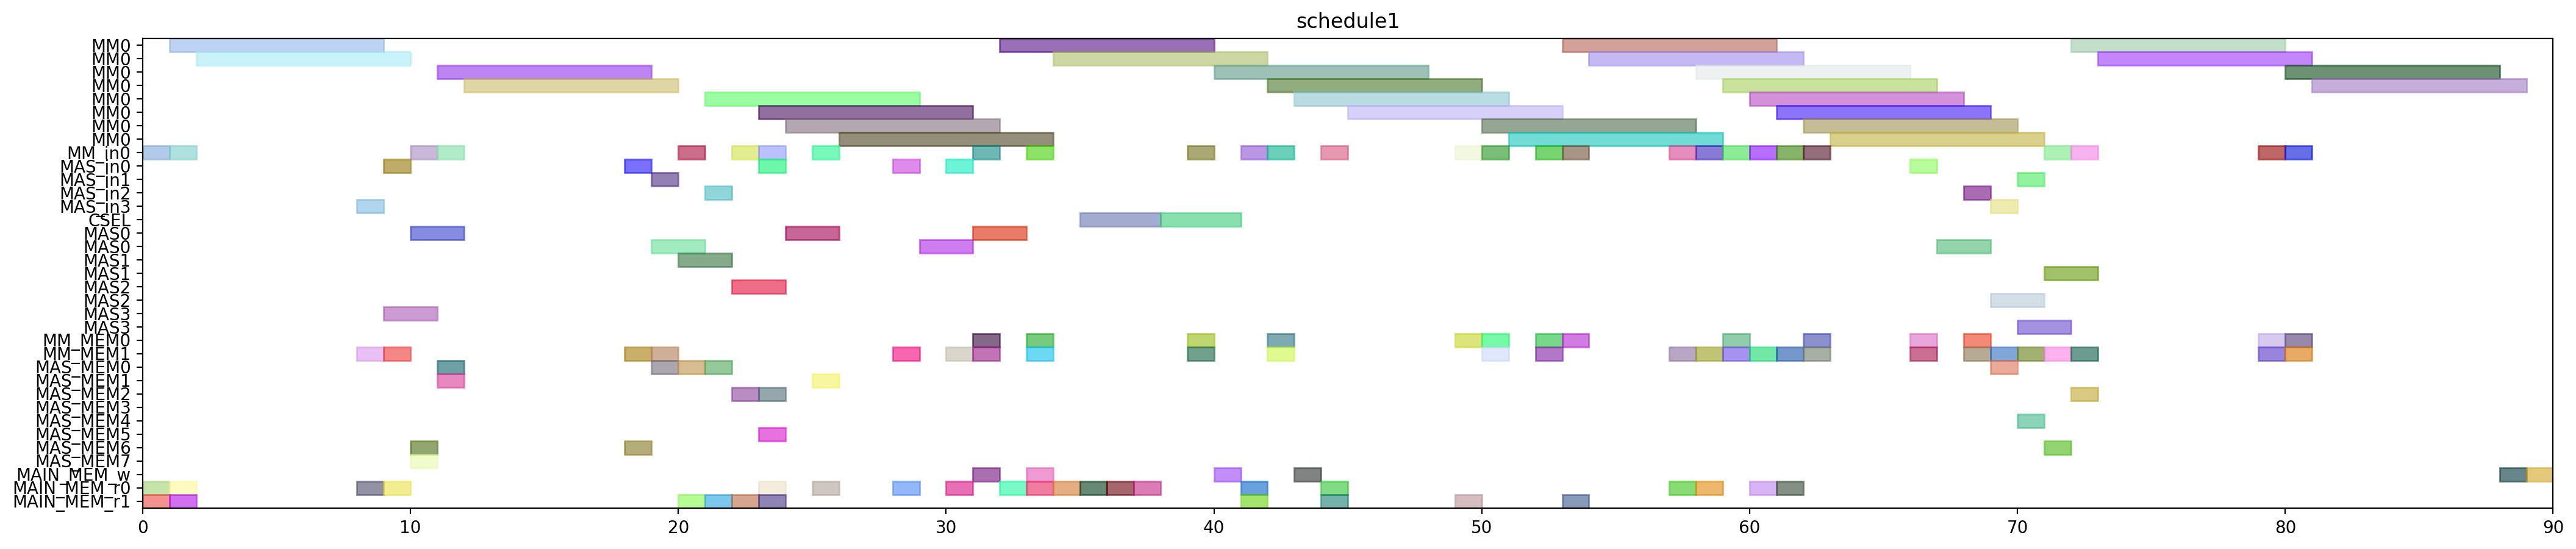

Python code for this plot:
from pyschedule import Scenario, solvers, plotters, alt


def solve():
	horizon = 182
	S = Scenario("schedule1", horizon=horizon)

	# resource
	MM = S.Resources('MM', num=1, size=8)
	MM_in = S.Resources('MM_in', num=1)
	MAS_in = S.Resources('MAS_in', num=4)
	CSEL = S.Resource('CSEL')
	MAS = S.Resources('MAS', num=4, size=2, periods=range(1, horizon))
	MM_MEM = S.Resources('MM_MEM', num=2)
	MAS_MEM = S.Resources('MAS_MEM', num=8)
	MAIN_MEM_w = S.Resource('MAIN_MEM_w', size=1)
	MAIN_MEM_r = S.Resources('MAIN_MEM_r', num=2)

	# result of previous scheduling
	t21_in = S.Task('t21_in', length=1, delay_cost=1)
	S += t21_in >= 0
	t21_in += MM_in[0]

	t21_mem0 = S.Task('t21_mem0', length=1, delay_cost=1)
	S += t21_mem0 >= 0
	t21_mem0 += MAIN_MEM_r[0]

	t21_mem1 = S.Task('t21_mem1', length=1, delay_cost=1)
	S += t21_mem1 >= 0
	t21_mem1 += MAIN_MEM_r[1]

	t20_in = S.Task('t20_in', length=1, delay_cost=1)
	S += t20_in >= 1
	t20_in += MM_in[0]

	t20_mem0 = S.Task('t20_mem0', length=1, delay_cost=1)
	S += t20_mem0 >= 1
	t20_mem0 += MAIN_MEM_r[0]

	t20_mem1 = S.Task('t20_mem1', length=1, delay_cost=1)
	S += t20_mem1 >= 1
	t20_mem1 += MAIN_MEM_r[1]

	t21 = S.Task('t21', length=8, delay_cost=1)
	S += t21 >= 1
	t21 += MM[0]

	t20 = S.Task('t20', length=8, delay_cost=1)
	S += t20 >= 2
	t20 += MM[0]

	xit21_in = S.Task('xit21_in', length=1, delay_cost=1)
	S += xit21_in >= 8
	xit21_in += MAS_in[3]

	xit21_mem0 = S.Task('xit21_mem0', length=1, delay_cost=1)
	S += xit21_mem0 >= 8
	xit21_mem0 += MAIN_MEM_r[0]

	xit21_mem1 = S.Task('xit21_mem1', length=1, delay_cost=1)
	S += xit21_mem1 >= 8
	xit21_mem1 += MM_MEM[1]

	xit20_in = S.Task('xit20_in', length=1, delay_cost=1)
	S += xit20_in >= 9
	xit20_in += MAS_in[0]

	xit20_mem0 = S.Task('xit20_mem0', length=1, delay_cost=1)
	S += xit20_mem0 >= 9
	xit20_mem0 += MAIN_MEM_r[0]

	xit20_mem1 = S.Task('xit20_mem1', length=1, delay_cost=1)
	S += xit20_mem1 >= 9
	xit20_mem1 += MM_MEM[1]

	xit21 = S.Task('xit21', length=2, delay_cost=1)
	S += xit21 >= 9
	xit21 += MAS[3]

	xi2t41_in = S.Task('xi2t41_in', length=1, delay_cost=1)
	S += xi2t41_in >= 10
	xi2t41_in += MM_in[0]

	xi2t41_mem0 = S.Task('xi2t41_mem0', length=1, delay_cost=1)
	S += xi2t41_mem0 >= 10
	xi2t41_mem0 += MAS_MEM[6]

	xi2t41_mem1 = S.Task('xi2t41_mem1', length=1, delay_cost=1)
	S += xi2t41_mem1 >= 10
	xi2t41_mem1 += MAS_MEM[7]

	xit20 = S.Task('xit20', length=2, delay_cost=1)
	S += xit20 >= 10
	xit20 += MAS[0]

	xi2t40_in = S.Task('xi2t40_in', length=1, delay_cost=1)
	S += xi2t40_in >= 11
	xi2t40_in += MM_in[0]

	xi2t40_mem0 = S.Task('xi2t40_mem0', length=1, delay_cost=1)
	S += xi2t40_mem0 >= 11
	xi2t40_mem0 += MAS_MEM[0]

	xi2t40_mem1 = S.Task('xi2t40_mem1', length=1, delay_cost=1)
	S += xi2t40_mem1 >= 11
	xi2t40_mem1 += MAS_MEM[1]

	xi2t41 = S.Task('xi2t41', length=8, delay_cost=1)
	S += xi2t41 >= 11
	xi2t41 += MM[0]

	xi2t40 = S.Task('xi2t40', length=8, delay_cost=1)
	S += xi2t40 >= 12
	xi2t40 += MM[0]

	D_a_1_in = S.Task('D_a_1_in', length=1, delay_cost=1)
	S += D_a_1_in >= 18
	D_a_1_in += MAS_in[0]

	D_a_1_mem0 = S.Task('D_a_1_mem0', length=1, delay_cost=1)
	S += D_a_1_mem0 >= 18
	D_a_1_mem0 += MAS_MEM[6]

	D_a_1_mem1 = S.Task('D_a_1_mem1', length=1, delay_cost=1)
	S += D_a_1_mem1 >= 18
	D_a_1_mem1 += MM_MEM[1]

	D_a_0_in = S.Task('D_a_0_in', length=1, delay_cost=1)
	S += D_a_0_in >= 19
	D_a_0_in += MAS_in[1]

	D_a_0_mem0 = S.Task('D_a_0_mem0', length=1, delay_cost=1)
	S += D_a_0_mem0 >= 19
	D_a_0_mem0 += MAS_MEM[0]

	D_a_0_mem1 = S.Task('D_a_0_mem1', length=1, delay_cost=1)
	S += D_a_0_mem1 >= 19
	D_a_0_mem1 += MM_MEM[1]

	D_a_1 = S.Task('D_a_1', length=2, delay_cost=1)
	S += D_a_1 >= 19
	D_a_1 += MAS[0]

	D_a_0 = S.Task('D_a_0', length=2, delay_cost=1)
	S += D_a_0 >= 20
	D_a_0 += MAS[1]

	negD1_in = S.Task('negD1_in', length=1, delay_cost=1)
	S += negD1_in >= 20
	negD1_in += MM_in[0]

	negD1_mem0 = S.Task('negD1_mem0', length=1, delay_cost=1)
	S += negD1_mem0 >= 20
	negD1_mem0 += MAS_MEM[0]

	negD1_mem1 = S.Task('negD1_mem1', length=1, delay_cost=1)
	S += negD1_mem1 >= 20
	negD1_mem1 += MAIN_MEM_r[1]

	N_b1_in = S.Task('N_b1_in', length=1, delay_cost=1)
	S += N_b1_in >= 21
	N_b1_in += MAS_in[2]

	N_b1_mem0 = S.Task('N_b1_mem0', length=1, delay_cost=1)
	S += N_b1_mem0 >= 21
	N_b1_mem0 += MAS_MEM[0]

	N_b1_mem1 = S.Task('N_b1_mem1', length=1, delay_cost=1)
	S += N_b1_mem1 >= 21
	N_b1_mem1 += MAIN_MEM_r[1]

	negD1 = S.Task('negD1', length=8, delay_cost=1)
	S += negD1 >= 21
	negD1 += MM[0]

	N_b1 = S.Task('N_b1', length=2, delay_cost=1)
	S += N_b1 >= 22
	N_b1 += MAS[2]

	negD0_in = S.Task('negD0_in', length=1, delay_cost=1)
	S += negD0_in >= 22
	negD0_in += MM_in[0]

	negD0_mem0 = S.Task('negD0_mem0', length=1, delay_cost=1)
	S += negD0_mem0 >= 22
	negD0_mem0 += MAS_MEM[2]

	negD0_mem1 = S.Task('negD0_mem1', length=1, delay_cost=1)
	S += negD0_mem1 >= 22
	negD0_mem1 += MAIN_MEM_r[1]

	N1_in = S.Task('N1_in', length=1, delay_cost=1)
	S += N1_in >= 23
	N1_in += MM_in[0]

	N1_mem0 = S.Task('N1_mem0', length=1, delay_cost=1)
	S += N1_mem0 >= 23
	N1_mem0 += MAIN_MEM_r[0]

	N1_mem1 = S.Task('N1_mem1', length=1, delay_cost=1)
	S += N1_mem1 >= 23
	N1_mem1 += MAS_MEM[5]

	N_b0_in = S.Task('N_b0_in', length=1, delay_cost=1)
	S += N_b0_in >= 23
	N_b0_in += MAS_in[0]

	N_b0_mem0 = S.Task('N_b0_mem0', length=1, delay_cost=1)
	S += N_b0_mem0 >= 23
	N_b0_mem0 += MAS_MEM[2]

	N_b0_mem1 = S.Task('N_b0_mem1', length=1, delay_cost=1)
	S += N_b0_mem1 >= 23
	N_b0_mem1 += MAIN_MEM_r[1]

	negD0 = S.Task('negD0', length=8, delay_cost=1)
	S += negD0 >= 23
	negD0 += MM[0]

	N1 = S.Task('N1', length=8, delay_cost=1)
	S += N1 >= 24
	N1 += MM[0]

	N_b0 = S.Task('N_b0', length=2, delay_cost=1)
	S += N_b0 >= 24
	N_b0 += MAS[0]

	N0_in = S.Task('N0_in', length=1, delay_cost=1)
	S += N0_in >= 25
	N0_in += MM_in[0]

	N0_mem0 = S.Task('N0_mem0', length=1, delay_cost=1)
	S += N0_mem0 >= 25
	N0_mem0 += MAIN_MEM_r[0]

	N0_mem1 = S.Task('N0_mem1', length=1, delay_cost=1)
	S += N0_mem1 >= 25
	N0_mem1 += MAS_MEM[1]

	N0 = S.Task('N0', length=8, delay_cost=1)
	S += N0 >= 26
	N0 += MM[0]

	D1_in = S.Task('D1_in', length=1, delay_cost=1)
	S += D1_in >= 28
	D1_in += MAS_in[0]

	D1_mem0 = S.Task('D1_mem0', length=1, delay_cost=1)
	S += D1_mem0 >= 28
	D1_mem0 += MAIN_MEM_r[0]

	D1_mem1 = S.Task('D1_mem1', length=1, delay_cost=1)
	S += D1_mem1 >= 28
	D1_mem1 += MM_MEM[1]

	D1 = S.Task('D1', length=2, delay_cost=1)
	S += D1 >= 29
	D1 += MAS[0]

	D0_in = S.Task('D0_in', length=1, delay_cost=1)
	S += D0_in >= 30
	D0_in += MAS_in[0]

	D0_mem0 = S.Task('D0_mem0', length=1, delay_cost=1)
	S += D0_mem0 >= 30
	D0_mem0 += MAIN_MEM_r[0]

	D0_mem1 = S.Task('D0_mem1', length=1, delay_cost=1)
	S += D0_mem1 >= 30
	D0_mem1 += MM_MEM[1]

	D0 = S.Task('D0', length=2, delay_cost=1)
	S += D0 >= 31
	D0 += MAS[0]

	D1_w = S.Task('D1_w', length=1, delay_cost=1)
	S += D1_w >= 31
	D1_w += MAIN_MEM_w

	N21_in = S.Task('N21_in', length=1, delay_cost=1)
	S += N21_in >= 31
	N21_in += MM_in[0]

	N21_mem0 = S.Task('N21_mem0', length=1, delay_cost=1)
	S += N21_mem0 >= 31
	N21_mem0 += MM_MEM[0]

	N21_mem1 = S.Task('N21_mem1', length=1, delay_cost=1)
	S += N21_mem1 >= 31
	N21_mem1 += MM_MEM[1]

	N21 = S.Task('N21', length=8, delay_cost=1)
	S += N21 >= 32
	N21 += MM[0]

	Z1_mem0 = S.Task('Z1_mem0', length=1, delay_cost=1)
	S += Z1_mem0 >= 32
	Z1_mem0 += MAIN_MEM_r[0]

	D0_w = S.Task('D0_w', length=1, delay_cost=1)
	S += D0_w >= 33
	D0_w += MAIN_MEM_w

	N20_in = S.Task('N20_in', length=1, delay_cost=1)
	S += N20_in >= 33
	N20_in += MM_in[0]

	N20_mem0 = S.Task('N20_mem0', length=1, delay_cost=1)
	S += N20_mem0 >= 33
	N20_mem0 += MM_MEM[0]

	N20_mem1 = S.Task('N20_mem1', length=1, delay_cost=1)
	S += N20_mem1 >= 33
	N20_mem1 += MM_MEM[1]

	Z1_mem1 = S.Task('Z1_mem1', length=1, delay_cost=1)
	S += Z1_mem1 >= 33
	Z1_mem1 += MAIN_MEM_r[0]

	N20 = S.Task('N20', length=8, delay_cost=1)
	S += N20 >= 34
	N20 += MM[0]

	Z1_mem2 = S.Task('Z1_mem2', length=1, delay_cost=1)
	S += Z1_mem2 >= 34
	Z1_mem2 += MAIN_MEM_r[0]

	Z0_mem0 = S.Task('Z0_mem0', length=1, delay_cost=1)
	S += Z0_mem0 >= 35
	Z0_mem0 += MAIN_MEM_r[0]

	Z1 = S.Task('Z1', length=3, delay_cost=1)
	S += Z1 >= 35
	Z1 += CSEL

	Z0_mem1 = S.Task('Z0_mem1', length=1, delay_cost=1)
	S += Z0_mem1 >= 36
	Z0_mem1 += MAIN_MEM_r[0]

	Z0_mem2 = S.Task('Z0_mem2', length=1, delay_cost=1)
	S += Z0_mem2 >= 37
	Z0_mem2 += MAIN_MEM_r[0]

	Z0 = S.Task('Z0', length=3, delay_cost=1)
	S += Z0 >= 38
	Z0 += CSEL

	N31_in = S.Task('N31_in', length=1, delay_cost=1)
	S += N31_in >= 39
	N31_in += MM_in[0]

	N31_mem0 = S.Task('N31_mem0', length=1, delay_cost=1)
	S += N31_mem0 >= 39
	N31_mem0 += MM_MEM[0]

	N31_mem1 = S.Task('N31_mem1', length=1, delay_cost=1)
	S += N31_mem1 >= 39
	N31_mem1 += MM_MEM[1]

	N31 = S.Task('N31', length=8, delay_cost=1)
	S += N31 >= 40
	N31 += MM[0]

	Z1_w = S.Task('Z1_w', length=1, delay_cost=1)
	S += Z1_w >= 40
	Z1_w += MAIN_MEM_w

	D21_in = S.Task('D21_in', length=1, delay_cost=1)
	S += D21_in >= 41
	D21_in += MM_in[0]

	D21_mem0 = S.Task('D21_mem0', length=1, delay_cost=1)
	S += D21_mem0 >= 41
	D21_mem0 += MAIN_MEM_r[0]

	D21_mem1 = S.Task('D21_mem1', length=1, delay_cost=1)
	S += D21_mem1 >= 41
	D21_mem1 += MAIN_MEM_r[1]

	D21 = S.Task('D21', length=8, delay_cost=1)
	S += D21 >= 42
	D21 += MM[0]

	N30_in = S.Task('N30_in', length=1, delay_cost=1)
	S += N30_in >= 42
	N30_in += MM_in[0]

	N30_mem0 = S.Task('N30_mem0', length=1, delay_cost=1)
	S += N30_mem0 >= 42
	N30_mem0 += MM_MEM[0]

	N30_mem1 = S.Task('N30_mem1', length=1, delay_cost=1)
	S += N30_mem1 >= 42
	N30_mem1 += MM_MEM[1]

	N30 = S.Task('N30', length=8, delay_cost=1)
	S += N30 >= 43
	N30 += MM[0]

	Z0_w = S.Task('Z0_w', length=1, delay_cost=1)
	S += Z0_w >= 43
	Z0_w += MAIN_MEM_w

	D20_in = S.Task('D20_in', length=1, delay_cost=1)
	S += D20_in >= 44
	D20_in += MM_in[0]

	D20_mem0 = S.Task('D20_mem0', length=1, delay_cost=1)
	S += D20_mem0 >= 44
	D20_mem0 += MAIN_MEM_r[0]

	D20_mem1 = S.Task('D20_mem1', length=1, delay_cost=1)
	S += D20_mem1 >= 44
	D20_mem1 += MAIN_MEM_r[1]

	D20 = S.Task('D20', length=8, delay_cost=1)
	S += D20 >= 45
	D20 += MM[0]

	V1_in = S.Task('V1_in', length=1, delay_cost=1)
	S += V1_in >= 49
	V1_in += MM_in[0]

	V1_mem0 = S.Task('V1_mem0', length=1, delay_cost=1)
	S += V1_mem0 >= 49
	V1_mem0 += MM_MEM[0]

	V1_mem1 = S.Task('V1_mem1', length=1, delay_cost=1)
	S += V1_mem1 >= 49
	V1_mem1 += MAIN_MEM_r[1]

	ND21_in = S.Task('ND21_in', length=1, delay_cost=1)
	S += ND21_in >= 50
	ND21_in += MM_in[0]

	ND21_mem0 = S.Task('ND21_mem0', length=1, delay_cost=1)
	S += ND21_mem0 >= 50
	ND21_mem0 += MM_MEM[0]

	ND21_mem1 = S.Task('ND21_mem1', length=1, delay_cost=1)
	S += ND21_mem1 >= 50
	ND21_mem1 += MM_MEM[1]

	V1 = S.Task('V1', length=8, delay_cost=1)
	S += V1 >= 50
	V1 += MM[0]

	ND21 = S.Task('ND21', length=8, delay_cost=1)
	S += ND21 >= 51
	ND21 += MM[0]

	ND20_in = S.Task('ND20_in', length=1, delay_cost=1)
	S += ND20_in >= 52
	ND20_in += MM_in[0]

	ND20_mem0 = S.Task('ND20_mem0', length=1, delay_cost=1)
	S += ND20_mem0 >= 52
	ND20_mem0 += MM_MEM[0]

	ND20_mem1 = S.Task('ND20_mem1', length=1, delay_cost=1)
	S += ND20_mem1 >= 52
	ND20_mem1 += MM_MEM[1]

	ND20 = S.Task('ND20', length=8, delay_cost=1)
	S += ND20 >= 53
	ND20 += MM[0]

	V0_in = S.Task('V0_in', length=1, delay_cost=1)
	S += V0_in >= 53
	V0_in += MM_in[0]

	V0_mem0 = S.Task('V0_mem0', length=1, delay_cost=1)
	S += V0_mem0 >= 53
	V0_mem0 += MM_MEM[0]

	V0_mem1 = S.Task('V0_mem1', length=1, delay_cost=1)
	S += V0_mem1 >= 53
	V0_mem1 += MAIN_MEM_r[1]

	V0 = S.Task('V0', length=8, delay_cost=1)
	S += V0 >= 54
	V0 += MM[0]


	# new tasks
	aND20 = S.Task('aND20', length=8, delay_cost=1)
	aND20 += alt(MM)
	aND20_in = S.Task('aND20_in', length=1, delay_cost=1)
	aND20_in += alt(MM_in)
	S += aND20_in*MM_in[0]<=aND20*MM[0]
	aND20_mem0 = S.Task('aND20_mem0', length=1, delay_cost=1)
	aND20_mem0 += MAIN_MEM_r[0]
	S += aND20_mem0 <= aND20

	aND20_mem1 = S.Task('aND20_mem1', length=1, delay_cost=1)
	aND20_mem1 += MM_MEM[1]
	S += 60 < aND20_mem1
	S += aND20_mem1 <= aND20

	aND21 = S.Task('aND21', length=8, delay_cost=1)
	aND21 += alt(MM)
	aND21_in = S.Task('aND21_in', length=1, delay_cost=1)
	aND21_in += alt(MM_in)
	S += aND21_in*MM_in[0]<=aND21*MM[0]
	aND21_mem0 = S.Task('aND21_mem0', length=1, delay_cost=1)
	aND21_mem0 += MAIN_MEM_r[0]
	S += aND21_mem0 <= aND21

	aND21_mem1 = S.Task('aND21_mem1', length=1, delay_cost=1)
	aND21_mem1 += MM_MEM[1]
	S += 58 < aND21_mem1
	S += aND21_mem1 <= aND21

	bD30 = S.Task('bD30', length=8, delay_cost=1)
	bD30 += alt(MM)
	bD30_in = S.Task('bD30_in', length=1, delay_cost=1)
	bD30_in += alt(MM_in)
	S += bD30_in*MM_in[0]<=bD30*MM[0]
	bD30_mem0 = S.Task('bD30_mem0', length=1, delay_cost=1)
	bD30_mem0 += MAIN_MEM_r[0]
	S += bD30_mem0 <= bD30

	bD30_mem1 = S.Task('bD30_mem1', length=1, delay_cost=1)
	bD30_mem1 += MM_MEM[1]
	S += 61 < bD30_mem1
	S += bD30_mem1 <= bD30

	bD31 = S.Task('bD31', length=8, delay_cost=1)
	bD31 += alt(MM)
	bD31_in = S.Task('bD31_in', length=1, delay_cost=1)
	bD31_in += alt(MM_in)
	S += bD31_in*MM_in[0]<=bD31*MM[0]
	bD31_mem0 = S.Task('bD31_mem0', length=1, delay_cost=1)
	bD31_mem0 += MAIN_MEM_r[0]
	S += bD31_mem0 <= bD31

	bD31_mem1 = S.Task('bD31_mem1', length=1, delay_cost=1)
	bD31_mem1 += MM_MEM[1]
	S += 57 < bD31_mem1
	S += bD31_mem1 <= bD31

	V20 = S.Task('V20', length=8, delay_cost=1)
	V20 += alt(MM)
	V20_in = S.Task('V20_in', length=1, delay_cost=1)
	V20_in += alt(MM_in)
	S += V20_in*MM_in[0]<=V20*MM[0]
	V20_mem0 = S.Task('V20_mem0', length=1, delay_cost=1)
	V20_mem0 += MM_MEM[0]
	S += 61 < V20_mem0
	S += V20_mem0 <= V20

	V20_mem1 = S.Task('V20_mem1', length=1, delay_cost=1)
	V20_mem1 += MM_MEM[1]
	S += 61 < V20_mem1
	S += V20_mem1 <= V20

	V21 = S.Task('V21', length=8, delay_cost=1)
	V21 += alt(MM)
	V21_in = S.Task('V21_in', length=1, delay_cost=1)
	V21_in += alt(MM_in)
	S += V21_in*MM_in[0]<=V21*MM[0]
	V21_mem0 = S.Task('V21_mem0', length=1, delay_cost=1)
	V21_mem0 += MM_MEM[0]
	S += 57 < V21_mem0
	S += V21_mem0 <= V21

	V21_mem1 = S.Task('V21_mem1', length=1, delay_cost=1)
	V21_mem1 += MM_MEM[1]
	S += 57 < V21_mem1
	S += V21_mem1 <= V21

	U_0 = S.Task('U_0', length=2, delay_cost=1)
	U_0 += alt(MAS)
	U_0_in = S.Task('U_0_in', length=1, delay_cost=1)
	U_0_in += alt(MAS_in)
	S += U_0_in*MAS_in[0]<=U_0*MAS[0]

	S += U_0_in*MAS_in[1]<=U_0*MAS[1]

	S += U_0_in*MAS_in[2]<=U_0*MAS[2]

	S += U_0_in*MAS_in[3]<=U_0*MAS[3]

	U_0_mem0 = S.Task('U_0_mem0', length=1, delay_cost=1)
	U_0_mem0 += MM_MEM[0]
	S += 50 < U_0_mem0
	S += U_0_mem0 <= U_0

	U_0_mem1 = S.Task('U_0_mem1', length=1, delay_cost=1)
	U_0_mem1 += alt(MM_MEM)
	S += (aND20*MM[0])-1 < U_0_mem1*MM_MEM[1]
	S += U_0_mem1 <= U_0

	U_1 = S.Task('U_1', length=2, delay_cost=1)
	U_1 += alt(MAS)
	U_1_in = S.Task('U_1_in', length=1, delay_cost=1)
	U_1_in += alt(MAS_in)
	S += U_1_in*MAS_in[0]<=U_1*MAS[0]

	S += U_1_in*MAS_in[1]<=U_1*MAS[1]

	S += U_1_in*MAS_in[2]<=U_1*MAS[2]

	S += U_1_in*MAS_in[3]<=U_1*MAS[3]

	U_1_mem0 = S.Task('U_1_mem0', length=1, delay_cost=1)
	U_1_mem0 += MM_MEM[0]
	S += 47 < U_1_mem0
	S += U_1_mem0 <= U_1

	U_1_mem1 = S.Task('U_1_mem1', length=1, delay_cost=1)
	U_1_mem1 += alt(MM_MEM)
	S += (aND21*MM[0])-1 < U_1_mem1*MM_MEM[1]
	S += U_1_mem1 <= U_1

	U0 = S.Task('U0', length=2, delay_cost=1)
	U0 += alt(MAS)
	U0_in = S.Task('U0_in', length=1, delay_cost=1)
	U0_in += alt(MAS_in)
	S += U0_in*MAS_in[0]<=U0*MAS[0]

	S += U0_in*MAS_in[1]<=U0*MAS[1]

	S += U0_in*MAS_in[2]<=U0*MAS[2]

	S += U0_in*MAS_in[3]<=U0*MAS[3]

	U0_mem0 = S.Task('U0_mem0', length=1, delay_cost=1)
	U0_mem0 += alt(MAS_MEM)
	S += (U_0*MAS[0])-1 < U0_mem0*MAS_MEM[0]
	S += (U_0*MAS[1])-1 < U0_mem0*MAS_MEM[2]
	S += (U_0*MAS[2])-1 < U0_mem0*MAS_MEM[4]
	S += (U_0*MAS[3])-1 < U0_mem0*MAS_MEM[6]
	S += U0_mem0 <= U0

	U0_mem1 = S.Task('U0_mem1', length=1, delay_cost=1)
	U0_mem1 += alt(MM_MEM)
	S += (bD30*MM[0])-1 < U0_mem1*MM_MEM[1]
	S += U0_mem1 <= U0

	U1 = S.Task('U1', length=2, delay_cost=1)
	U1 += alt(MAS)
	U1_in = S.Task('U1_in', length=1, delay_cost=1)
	U1_in += alt(MAS_in)
	S += U1_in*MAS_in[0]<=U1*MAS[0]

	S += U1_in*MAS_in[1]<=U1*MAS[1]

	S += U1_in*MAS_in[2]<=U1*MAS[2]

	S += U1_in*MAS_in[3]<=U1*MAS[3]

	U1_mem0 = S.Task('U1_mem0', length=1, delay_cost=1)
	U1_mem0 += alt(MAS_MEM)
	S += (U_1*MAS[0])-1 < U1_mem0*MAS_MEM[0]
	S += (U_1*MAS[1])-1 < U1_mem0*MAS_MEM[2]
	S += (U_1*MAS[2])-1 < U1_mem0*MAS_MEM[4]
	S += (U_1*MAS[3])-1 < U1_mem0*MAS_MEM[6]
	S += U1_mem0 <= U1

	U1_mem1 = S.Task('U1_mem1', length=1, delay_cost=1)
	U1_mem1 += alt(MM_MEM)
	S += (bD31*MM[0])-1 < U1_mem1*MM_MEM[1]
	S += U1_mem1 <= U1

	UV0 = S.Task('UV0', length=8, delay_cost=1)
	UV0 += alt(MM)
	UV0_in = S.Task('UV0_in', length=1, delay_cost=1)
	UV0_in += alt(MM_in)
	S += UV0_in*MM_in[0]<=UV0*MM[0]
	UV0_mem0 = S.Task('UV0_mem0', length=1, delay_cost=1)
	UV0_mem0 += alt(MAS_MEM)
	S += (U0*MAS[0])-1 < UV0_mem0*MAS_MEM[0]
	S += (U0*MAS[1])-1 < UV0_mem0*MAS_MEM[2]
	S += (U0*MAS[2])-1 < UV0_mem0*MAS_MEM[4]
	S += (U0*MAS[3])-1 < UV0_mem0*MAS_MEM[6]
	S += UV0_mem0 <= UV0

	UV0_mem1 = S.Task('UV0_mem1', length=1, delay_cost=1)
	UV0_mem1 += MM_MEM[1]
	S += 61 < UV0_mem1
	S += UV0_mem1 <= UV0

	UV1 = S.Task('UV1', length=8, delay_cost=1)
	UV1 += alt(MM)
	UV1_in = S.Task('UV1_in', length=1, delay_cost=1)
	UV1_in += alt(MM_in)
	S += UV1_in*MM_in[0]<=UV1*MM[0]
	UV1_mem0 = S.Task('UV1_mem0', length=1, delay_cost=1)
	UV1_mem0 += alt(MAS_MEM)
	S += (U1*MAS[0])-1 < UV1_mem0*MAS_MEM[0]
	S += (U1*MAS[1])-1 < UV1_mem0*MAS_MEM[2]
	S += (U1*MAS[2])-1 < UV1_mem0*MAS_MEM[4]
	S += (U1*MAS[3])-1 < UV1_mem0*MAS_MEM[6]
	S += UV1_mem0 <= UV1

	UV1_mem1 = S.Task('UV1_mem1', length=1, delay_cost=1)
	UV1_mem1 += MM_MEM[1]
	S += 57 < UV1_mem1
	S += UV1_mem1 <= UV1

	UV30 = S.Task('UV30', length=8, delay_cost=1)
	UV30 += alt(MM)
	UV30_in = S.Task('UV30_in', length=1, delay_cost=1)
	UV30_in += alt(MM_in)
	S += UV30_in*MM_in[0]<=UV30*MM[0]
	S += 0<UV30

	UV30_w = S.Task('UV30_w', length=1, delay_cost=1)
	UV30_w += alt(MAIN_MEM_w)
	S += UV30 <= UV30_w

	UV30_mem0 = S.Task('UV30_mem0', length=1, delay_cost=1)
	UV30_mem0 += alt(MM_MEM)
	S += (UV0*MM[0])-1 < UV30_mem0*MM_MEM[0]
	S += UV30_mem0 <= UV30

	UV30_mem1 = S.Task('UV30_mem1', length=1, delay_cost=1)
	UV30_mem1 += alt(MM_MEM)
	S += (V20*MM[0])-1 < UV30_mem1*MM_MEM[1]
	S += UV30_mem1 <= UV30

	UV31 = S.Task('UV31', length=8, delay_cost=1)
	UV31 += alt(MM)
	UV31_in = S.Task('UV31_in', length=1, delay_cost=1)
	UV31_in += alt(MM_in)
	S += UV31_in*MM_in[0]<=UV31*MM[0]
	S += 0<UV31

	UV31_w = S.Task('UV31_w', length=1, delay_cost=1)
	UV31_w += alt(MAIN_MEM_w)
	S += UV31 <= UV31_w

	UV31_mem0 = S.Task('UV31_mem0', length=1, delay_cost=1)
	UV31_mem0 += alt(MM_MEM)
	S += (UV1*MM[0])-1 < UV31_mem0*MM_MEM[0]
	S += UV31_mem0 <= UV31

	UV31_mem1 = S.Task('UV31_mem1', length=1, delay_cost=1)
	UV31_mem1 += alt(MM_MEM)
	S += (V21*MM[0])-1 < UV31_mem1*MM_MEM[1]
	S += UV31_mem1 <= UV31

	solvers.mip.solve(S,msg=1,kind='CPLEX',ratio_gap=1.01)

	solution = [['hoge']*len(S.solution()[1]) for i in range(len(S.solution()))]
	for i in range(len(S.solution())):
		for j in range(len(S.solution()[i])):
			solution[i][j]=str(S.solution()[i][j])
	print(solution)

	cycles = int(solution[-1][3])

	pic_file_name = "/mnt/rose/usr1/fukuda/ABE/multiRAM_multiMAS_16mux/scheduling_result/stage8MM1_stage2MAS4/2xSSWU_BEFORE_EXP/schedule1.png"
	if(S.solution() != []):
		plotters.matplotlib.plot(S,img_filename=pic_file_name, show_task_labels=False, fig_size=(cycles*0.25+3, 5))

	return solution
